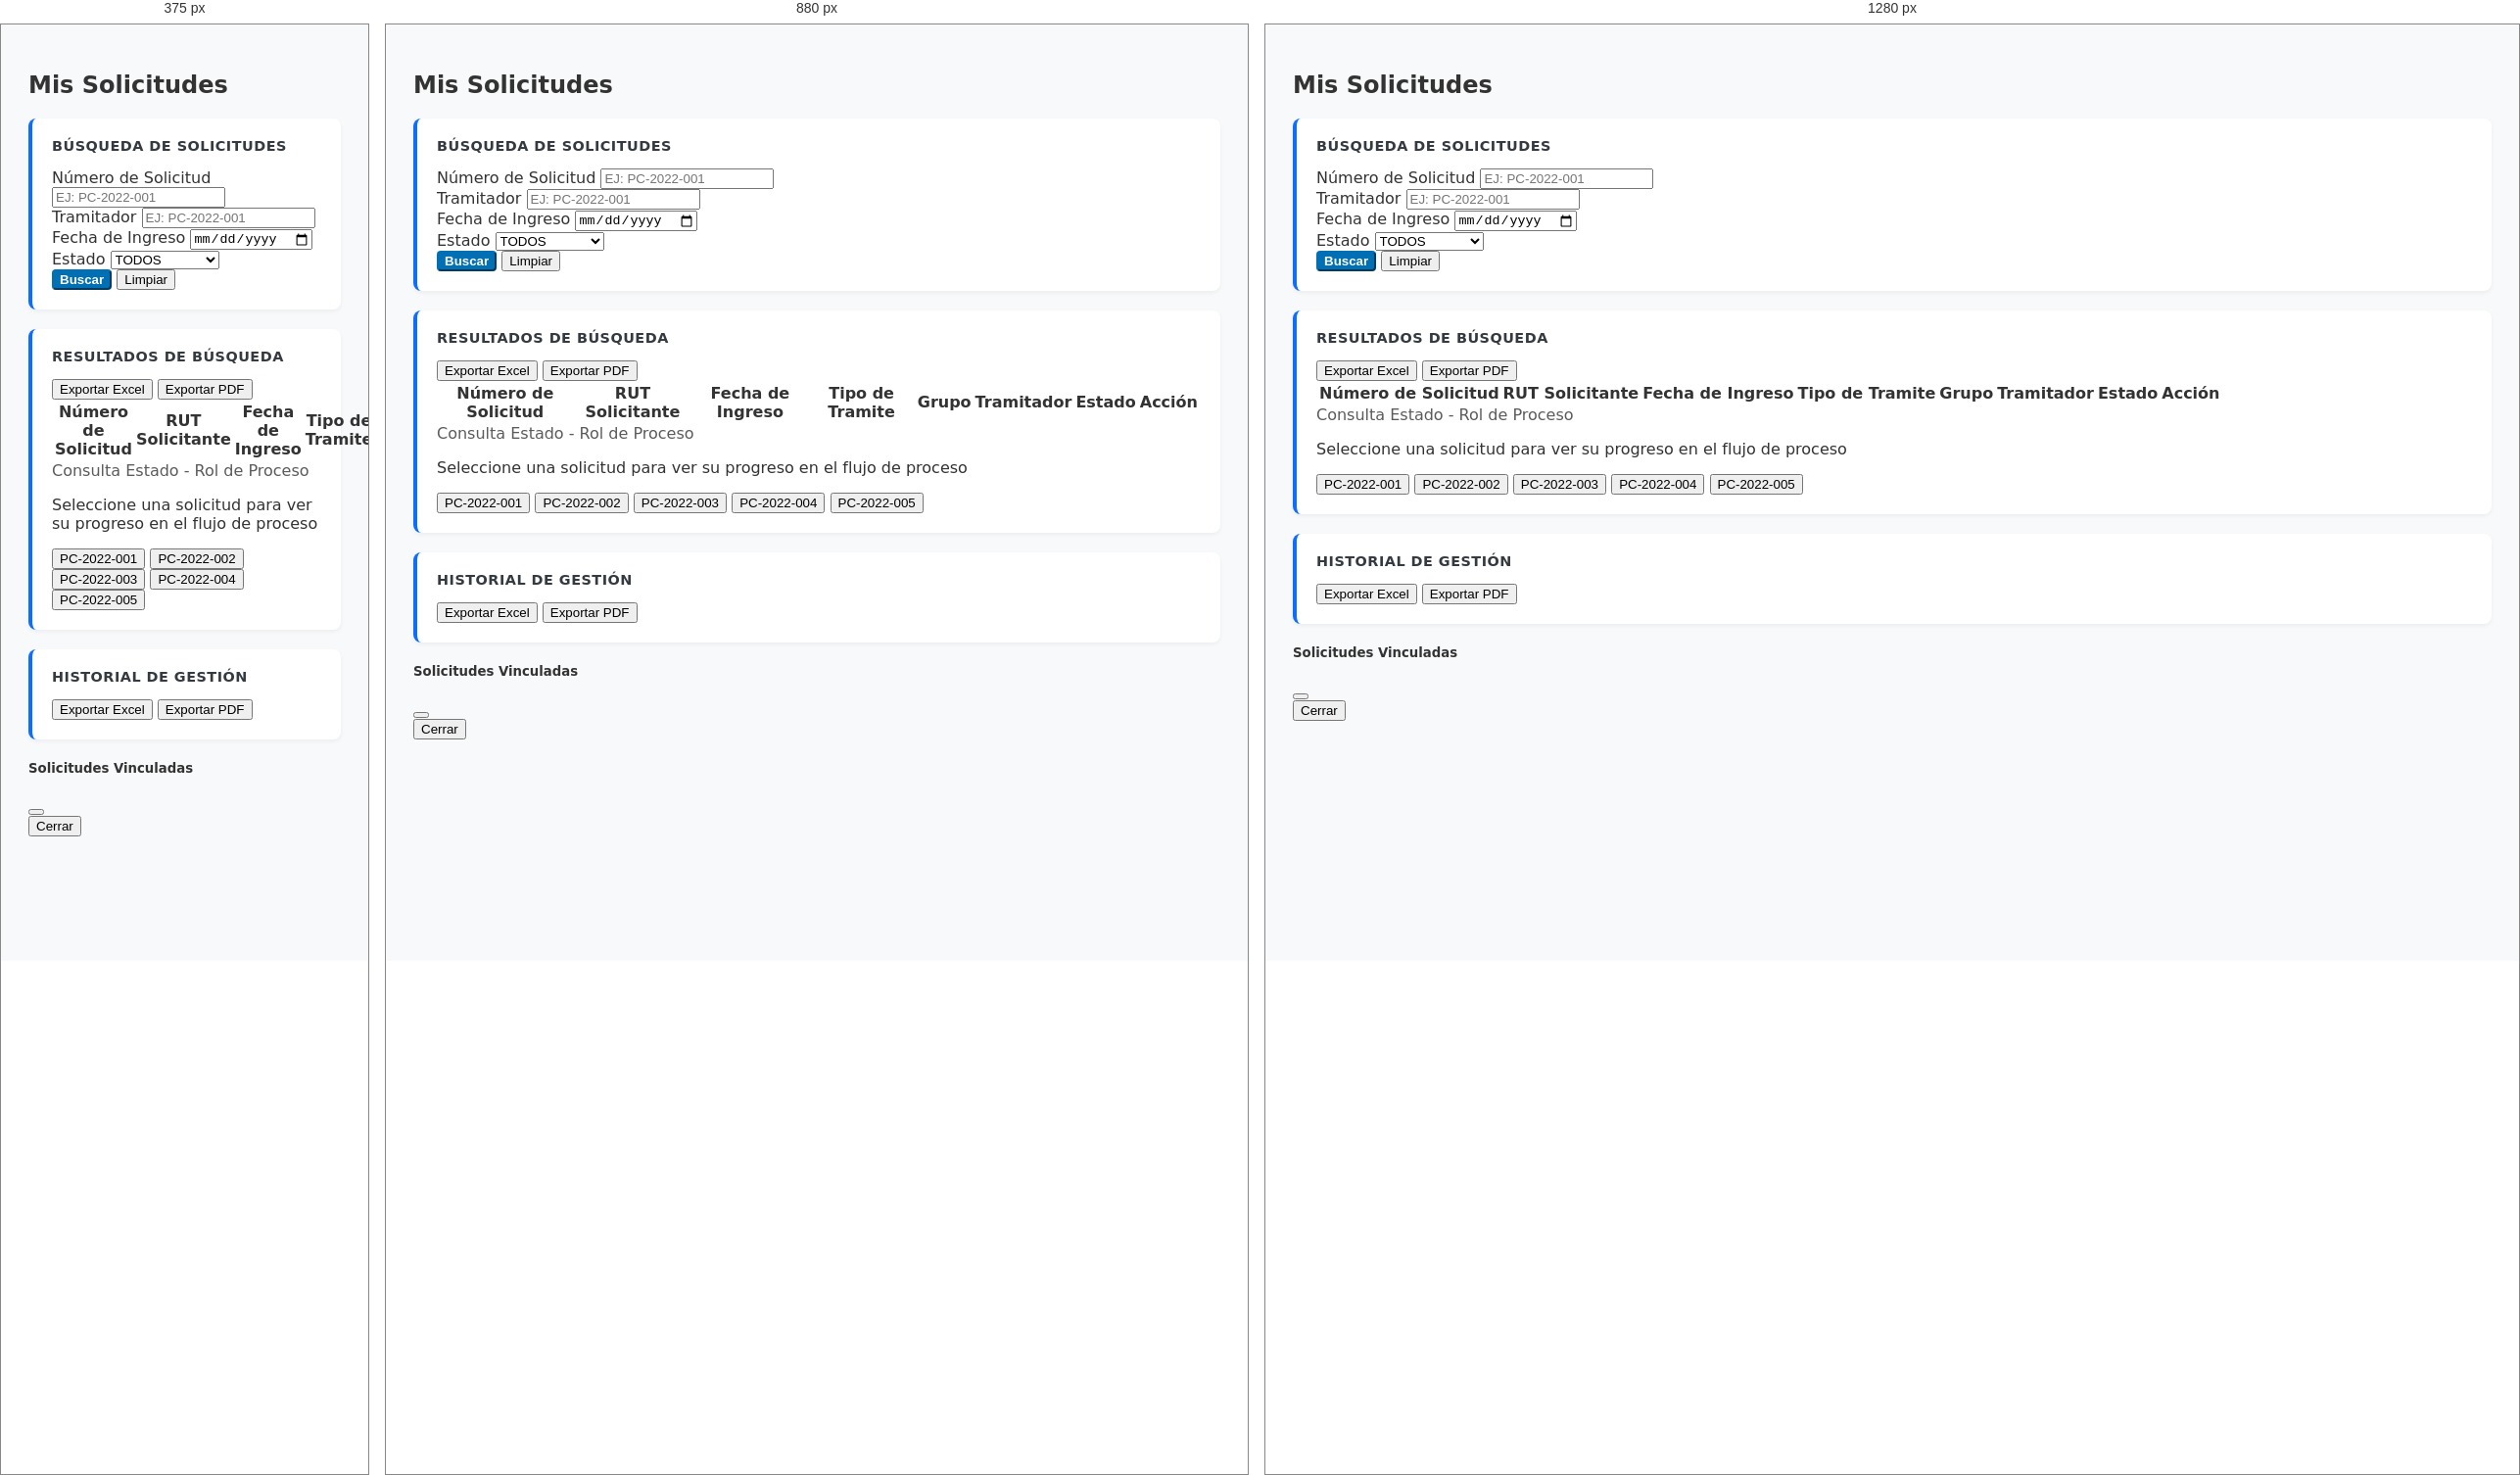
Rendered at 375 px, 880 px and 1280 px, left to right.

<!-- file: patentes_mis_solicitudes_C.html -->
<!DOCTYPE html>
<html lang="es">

<head>
    <meta charset="UTF-8">
    <meta name="viewport" content="width=device-width, initial-scale=1.0">
    <title>Mis Solicitudes</title>
    <link href="../recursos/css/bootstrap.min.css" rel="stylesheet">
    <link href="../recursos/css/style.css" rel="stylesheet">
    <style>
        body {
            background-color: #f8f9fa;
            padding: 20px;
            overflow-y: auto;
        }

        .section-card {
            background: white;
            border-radius: 8px;
            box-shadow: 0 2px 4px rgba(0, 0, 0, 0.05);
            padding: 20px;
            margin-bottom: 20px;
            border-left: 4px solid #0d6efd;
        }

        .section-title {
            font-weight: 600;
            color: #343a40;
            margin-bottom: 15px;
            text-transform: uppercase;
            font-size: 0.9rem;
            letter-spacing: 0.5px;
        }

        .timeline-item {
            border-left: 2px solid #dee2e6;
            padding-left: 20px;
            padding-bottom: 20px;
            position: relative;
        }

        .timeline-item::before {
            content: '';
            width: 12px;
            height: 12px;
            background: #0d6efd;
            border-radius: 50%;
            position: absolute;
            left: -7px;
            top: 5px;
        }

        .timeline-item:last-child {
            border-left: none;
        }
    </style>
</head>

<body>
    <div class="container-fluid">
        <h2 class="mb-4">Mis Solicitudes</h2>

        <!-- Search Section -->
        <div class="section-card">
            <div class="section-title">Búsqueda de Solicitudes</div>
            <div class="row g-3">
                <div class="col-md-3">
                    <label class="form-label">Número de Solicitud</label>
                    <input type="text" class="form-control" id="searchNumero" placeholder="Ej: PC-2022-001">
                </div>
                <div class="col-md-3">
                    <label class="form-label">Tramitador</label>
                    <input type="text" class="form-control" id="searchTramitador" placeholder="Ej: PC-2022-001">
                </div>
                <div class="col-md-3">
                    <label class="form-label">Fecha de Ingreso</label>
                    <input type="date" class="form-control" id="searchFecha">
                </div>
                <div class="col-md-3">
                    <label class="form-label">Estado</label>
                    <select class="form-select" id="searchEstado">
                        <option value="">Todos</option>
                        <option value="En Proceso">En Proceso</option>
                        <option value="Pendiente">Pendiente</option>
                        <option value="Aprobado">Aprobado</option>
                        <option value="Rechazado">Rechazado</option>
                    </select>
                </div>
                <div class="col-12">
                    <button class="btn btn-primary" id="btnBuscar">Buscar</button>
                    <button class="btn btn-secondary ms-2" id="btnLimpiar">Limpiar</button>
                </div>
            </div>
        </div>

        <!-- Results Table -->
        <div class="section-card">
            <div class="d-flex justify-content-between align-items-center mb-3">
                <div class="section-title m-0">Resultados de Búsqueda</div>
                <div class="btn-group btn-group-sm">
                    <button class="btn btn-outline-success"
                        onclick="exportTableToExcel('tablaSolicitudes', 'mis_solicitudes')">Exportar Excel</button>
                    <button class="btn btn-outline-danger"
                        onclick="exportElementToPDF('tablaSolicitudes', 'mis_solicitudes')">Exportar PDF</button>
                </div>
            </div>
            <div class="table-responsive">
                <table class="table table-hover" id="tablaSolicitudes">
                    <thead class="table-light">
                        <tr>
                            <th>Número de Solicitud</th>
                            <th>RUT Solicitante</th>
                            <th>Fecha de Ingreso</th>
                            <th>Tipo de Tramite</th>
                            <th>Grupo</th>
                            <th>Tramitador</th>
                            <th>Estado</th>
                            <th>Acción</th>
                        </tr>
                    </thead>
                    <tbody>
                        <!-- Data loaded dynamically from patentes_solicitudes_mock.json -->
                    </tbody>
                </table>
            </div>

            <!-- Pagination Info -->
            <div class="mt-3 text-muted small">
                Consulta Estado - Rol de Proceso
            </div>
            <div class="mt-2">
                <p class="mb-1">Seleccione una solicitud para ver su progreso en el flujo de proceso</p>
                <div class="d-flex gap-2">
                    <button class="btn btn-sm btn-outline-secondary">PC-2022-001</button>
                    <button class="btn btn-sm btn-outline-secondary">PC-2022-002</button>
                    <button class="btn btn-sm btn-outline-secondary">PC-2022-003</button>
                    <button class="btn btn-sm btn-outline-secondary">PC-2022-004</button>
                    <button class="btn btn-sm btn-outline-secondary">PC-2022-005</button>
                </div>
            </div>
        </div>

        <!-- Timeline Section -->
        <div class="section-card">
            <div class="d-flex justify-content-between align-items-center mb-3">
                <div class="section-title m-0">Historial de Gestión</div>
                <div class="btn-group btn-group-sm">
                    <button class="btn btn-outline-success" onclick="alert('Exportar a Excel: En desarrollo')">Exportar
                        Excel</button>
                    <button class="btn btn-outline-danger"
                        onclick="exportElementToPDF('timelineContainer', 'historial_gestion')">Exportar PDF</button>
                </div>
            </div>
            <div id="timelineContainer">
                <!-- Timeline loaded dynamically from patentes_historial_mock.json -->
            </div>
        </div>
    </div>

    <!-- Modal Hermanas -->
    <div class="modal fade" id="modalHermanas" tabindex="-1" aria-hidden="true">
        <div class="modal-dialog">
            <div class="modal-content">
                <div class="modal-header">
                    <h5 class="modal-title">Solicitudes Vinculadas</h5>
                    <button type="button" class="btn-close" data-bs-dismiss="modal" aria-label="Close"></button>
                </div>
                <div class="modal-body" id="modalHermanasBody">
                    <!-- Dynamic Content -->
                </div>
                <div class="modal-footer">
                    <button type="button" class="btn btn-secondary" data-bs-dismiss="modal">Cerrar</button>
                </div>
            </div>
        </div>
    </div>

    <script src="https://cdnjs.cloudflare.com/ajax/libs/xlsx/0.18.5/xlsx.full.min.js"></script>
    <script src="https://cdnjs.cloudflare.com/ajax/libs/html2pdf.js/0.10.1/html2pdf.bundle.min.js"></script>
    <script src="../recursos/js/export_utils.js"></script>
    <script src="../recursos/js/bootstrap.bundle.min.js"></script>
    <script src="../recursos/js/layout_manager.js"></script>
    <script src="../recursos/js/patentes_mis_solicitudes.js"></script>
</body>

</html>

/* @media block from style.css */
@media (max-width: 991.98px) {
    .sidebar-portal {
        position: fixed;
        left: -280px;
    }

    .sidebar-portal.show {
        left: 0;
    }
}

/* @media block from style.css */
@media (max-width: 768px) {
    .main-header {
        flex-direction: column;
        gap: 1rem;
    }

    .toolbar {
        justify-content: flex-start;
        width: 100%;
        gap: 0.5rem;
    }
}